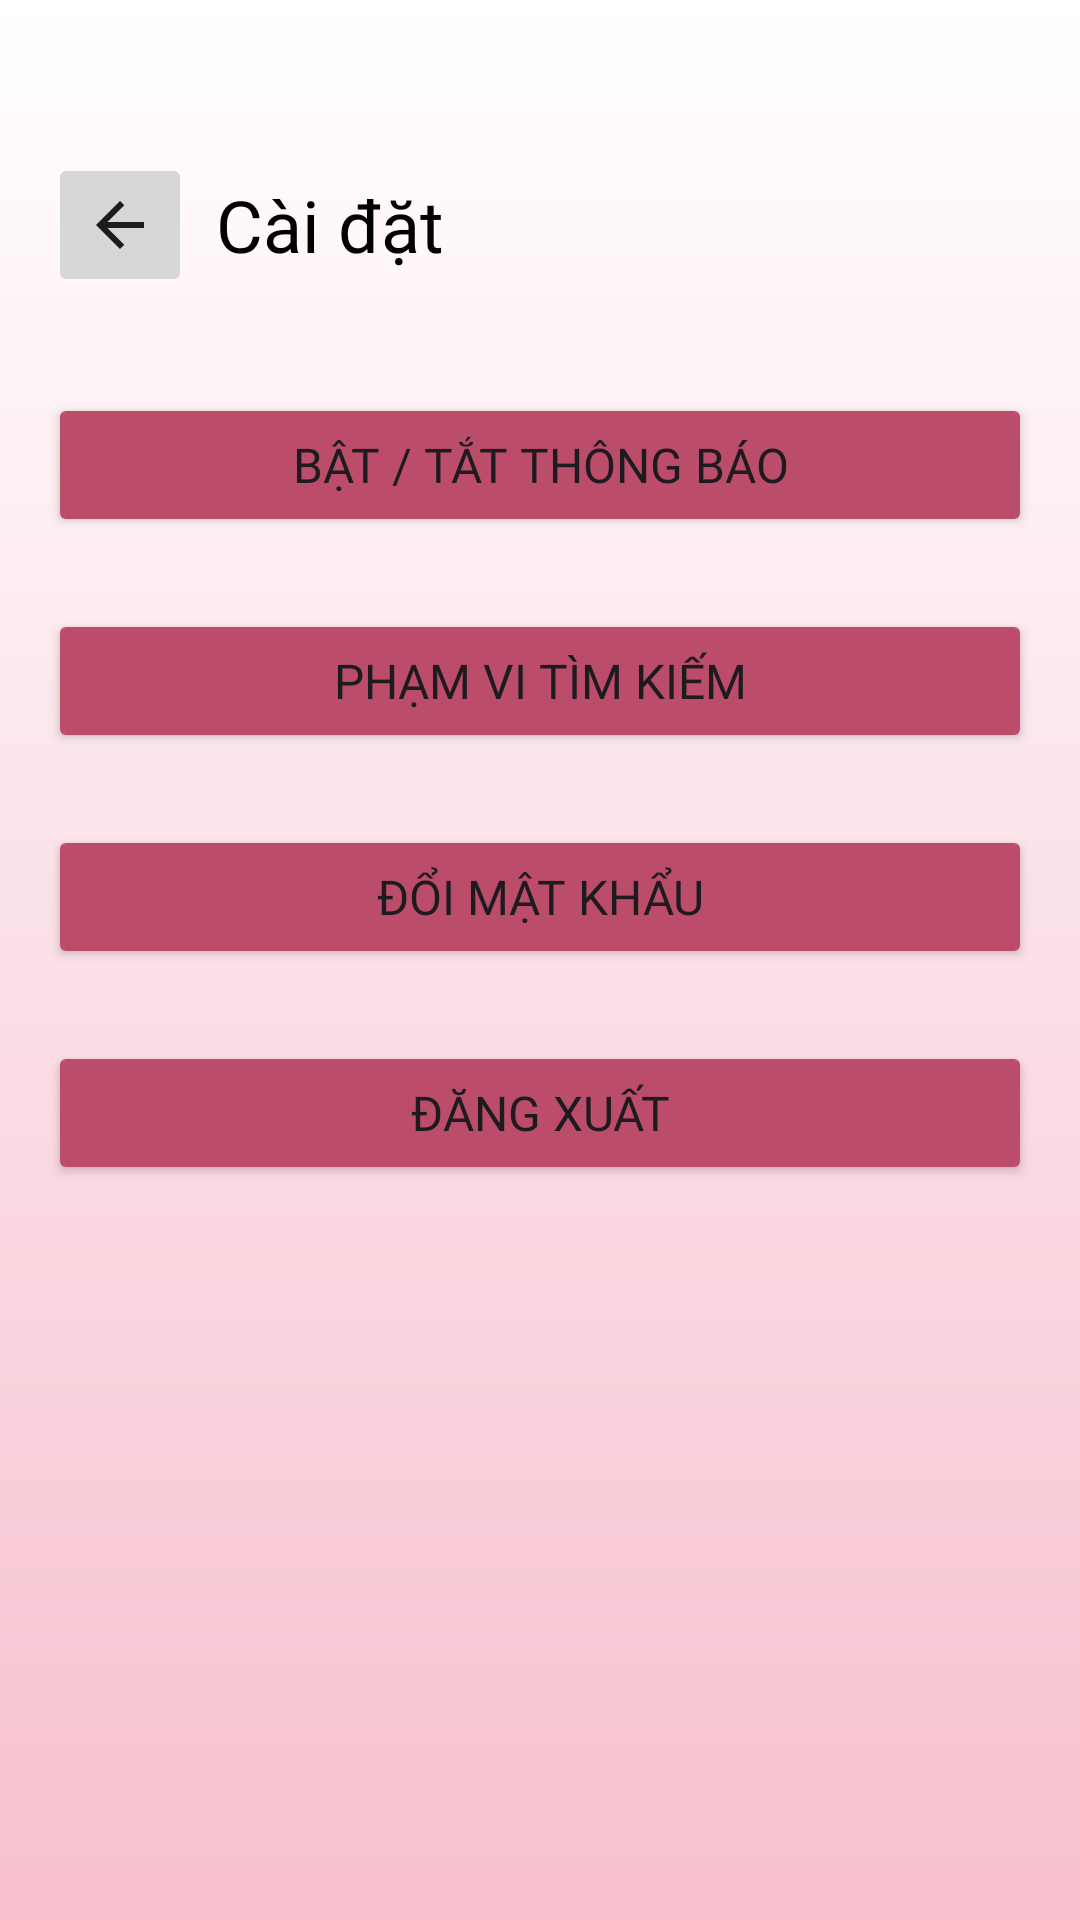

Layout XML and referenced resources for this Android screen:
<!-- AndroidManifest.xml: application theme Theme.LoveMatch -->
<!-- res/layout/activity_setting.xml -->
<?xml version="1.0" encoding="utf-8"?>
<LinearLayout xmlns:android="http://schemas.android.com/apk/res/android"
    android:layout_width="match_parent"
    android:layout_height="match_parent"
    xmlns:app="http://schemas.android.com/apk/res-auto"
    android:orientation="vertical"
    android:padding="16dp"
    android:background="@drawable/background_pink">

    
    <LinearLayout
        android:layout_width="match_parent"
        android:layout_height="wrap_content"
        android:orientation="horizontal"
        android:gravity="center_vertical"
        android:layout_marginTop="35dp"
        android:layout_marginBottom="24dp">

        
        
        <ImageButton
            android:id="@+id/back_button"
            android:layout_width="48dp"
            android:layout_height="48dp"
            android:src="@drawable/ic_arrow_back"
            android:contentDescription="Quay lại"
            android:layout_marginEnd="8dp"/>

        
        <TextView
            android:layout_width="wrap_content"
            android:layout_height="wrap_content"
            android:text="Cài đặt"
            android:textSize="24sp"
            android:fontFamily="@font/poppins_bold"
            android:textColor="@android:color/black"/>

    </LinearLayout>
    

    
    <Button
        android:id="@+id/notification_button"
        android:layout_width="match_parent"
        android:layout_height="wrap_content"
        android:text="Bật / Tắt thông báo"
        android:textSize="16sp"
        android:fontFamily="@font/poppins_bold"
        app:backgroundTint="@color/colorPink"
        android:padding="12dp"
        android:layout_marginTop="8dp"
        android:layout_marginBottom="16dp"/>

    
    <Button
        android:id="@+id/location_button"
        android:layout_width="match_parent"
        android:layout_height="wrap_content"
        android:text="Phạm vi tìm kiếm"
        android:fontFamily="@font/poppins_bold"
        android:textSize="16sp"
        app:backgroundTint="@color/colorPink"
        android:padding="12dp"
        android:layout_marginTop="8dp"
        android:layout_marginBottom="16dp"/>

    
    <TextView
        android:id="@+id/location_permission_status_text"
        android:layout_width="wrap_content"
        android:layout_height="wrap_content"
        android:text="Bạn chưa cấp quyền vị trí."
        android:textSize="14sp"
        android:textColor="@android:color/holo_red_dark"
        android:layout_marginTop="8dp"
        android:layout_marginBottom="8dp"
        android:visibility="gone"/>

    
    <Button
        android:id="@+id/enable_location_permission_button"
        android:layout_width="wrap_content"
        android:layout_height="wrap_content"
        android:text="Bật quyền vị trí"
        android:textSize="14sp"
        android:fontFamily="@font/poppins_bold"
        app:backgroundTint="@color/colorPink"
        android:padding="8dp"
        android:layout_marginBottom="16dp"
        android:visibility="gone"/>

    
    <Button
        android:id="@+id/change_password_button"
        android:layout_width="match_parent"
        android:layout_height="wrap_content"
        android:text="Đổi mật khẩu"
        android:fontFamily="@font/poppins_bold"
        android:textSize="16sp"
        app:backgroundTint="@color/colorPink"
        android:padding="12dp"
        android:layout_marginTop="8dp"
        android:layout_marginBottom="16dp"/>

    
    <Button
        android:id="@+id/logout_button"
        android:layout_width="match_parent"
        android:layout_height="wrap_content"
        android:text="Đăng xuất"
        android:fontFamily="@font/poppins_bold"
        android:textSize="16sp"
        app:backgroundTint="@color/colorPink"
        android:padding="12dp"
        android:layout_marginTop="8dp"
        android:layout_marginBottom="16dp"/>

</LinearLayout>
<!-- resources referenced by this layout -->
<resources>
  <color name="colorPink">#BB4C6A</color>
  <!-- drawable background_pink (drawable) -->
  <?xml version="1.0" encoding="UTF-8"?>
  <shape
      xmlns:android="http://schemas.android.com/apk/res/android">
      <gradient
          android:startColor="#FFFFFF"
          android:endColor="#F7C0CF"
          android:angle="270"
          />
  </shape>
  <!-- drawable ic_arrow_back (drawable) -->
  <vector xmlns:android="http://schemas.android.com/apk/res/android" android:autoMirrored="true" android:height="24dp" android:viewportHeight="24" android:viewportWidth="24" android:width="24dp">
        
      <group>
              
          <clip-path android:pathData="M0,0h24v24h-24z"/>
              
          <path android:fillColor="#1C1B1F" android:pathData="M7.825,13L13.425,18.6L12,20L4,12L12,4L13.425,5.4L7.825,11H20V13H7.825Z"/>
            
      </group>
      
  </vector>
  <style name="Theme.LoveMatch" parent="Base.Theme.LoveMatch" />
  <style name="Base.Theme.LoveMatch" parent="Theme.Material3.DayNight.NoActionBar">
          
          
      </style>
</resources>
